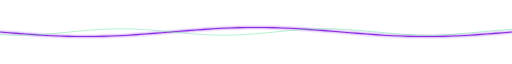
t = 0.00 s
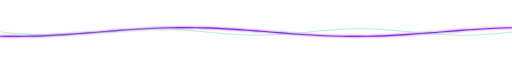
t = 0.83 s
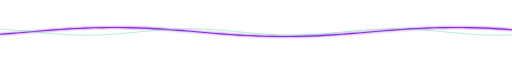
t = 1.67 s
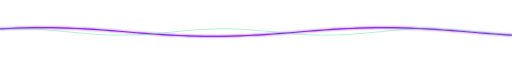
t = 2.50 s
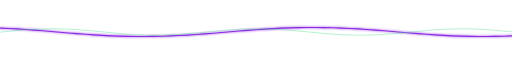
t = 3.33 s
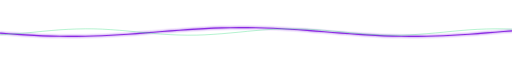
t = 4.17 s

The animated SVG that drew these frames (rendered in a browser with its animation timeline set to each time). Animation: 2 SMIL elements (animate=2); one cycle of 5.00 s, repeats indefinitely.

<svg xmlns="http://www.w3.org/2000/svg" width="900" height="50" viewBox="0 0 900 50"><defs><filter id="g" x="-30%" y="-30%" width="160%" height="160%"><feGaussianBlur stdDeviation="2" result="b"/><feMerge><feMergeNode in="b"/><feMergeNode in="SourceGraphic"/></feMerge></filter></defs><path d="M0,25.0L15,26.3L30,27.5L45,28.6L60,29.7L75,30.7L90,31.5L105,32.1L120,32.6L135,32.9L150,33.0L165,32.9L180,32.6L195,32.1L210,31.5L225,30.7L240,29.7L255,28.6L270,27.5L285,26.3L300,25.0L315,23.7L330,22.5L345,21.4L360,20.3L375,19.3L390,18.5L405,17.9L420,17.4L435,17.1L450,17.0L465,17.1L480,17.4L495,17.9L510,18.5L525,19.3L540,20.3L555,21.4L570,22.5L585,23.7L600,25.0L615,26.3L630,27.5L645,28.6L660,29.7L675,30.7L690,31.5L705,32.1L720,32.6L735,32.9L750,33.0L765,32.9L780,32.6L795,32.1L810,31.5L825,30.7L840,29.7L855,28.6L870,27.5L885,26.3L900,25.0" fill="none" stroke="#8A2BE2" stroke-width="2" stroke-linecap="round" filter="url(#g)"><animate attributeName="d" values="M0,25.0L15,26.3L30,27.5L45,28.6L60,29.7L75,30.7L90,31.5L105,32.1L120,32.6L135,32.9L150,33.0L165,32.9L180,32.6L195,32.1L210,31.5L225,30.7L240,29.7L255,28.6L270,27.5L285,26.3L300,25.0L315,23.7L330,22.5L345,21.4L360,20.3L375,19.3L390,18.5L405,17.9L420,17.4L435,17.1L450,17.0L465,17.1L480,17.4L495,17.9L510,18.5L525,19.3L540,20.3L555,21.4L570,22.5L585,23.7L600,25.0L615,26.3L630,27.5L645,28.6L660,29.7L675,30.7L690,31.5L705,32.1L720,32.6L735,32.9L750,33.0L765,32.9L780,32.6L795,32.1L810,31.5L825,30.7L840,29.7L855,28.6L870,27.5L885,26.3L900,25.0;M0,29.0L15,30.0L30,30.9L45,31.7L60,32.3L75,32.7L90,33.0L105,33.0L120,32.8L135,32.5L150,31.9L165,31.2L180,30.4L195,29.4L210,28.3L225,27.1L240,25.8L255,24.6L270,23.3L285,22.1L300,21.0L315,20.0L330,19.1L345,18.3L360,17.7L375,17.3L390,17.0L405,17.0L420,17.2L435,17.5L450,18.1L465,18.8L480,19.6L495,20.6L510,21.7L525,22.9L540,24.2L555,25.4L570,26.7L585,27.9L600,29.0L615,30.0L630,30.9L645,31.7L660,32.3L675,32.7L690,33.0L705,33.0L720,32.8L735,32.5L750,31.9L765,31.2L780,30.4L795,29.4L810,28.3L825,27.1L840,25.8L855,24.6L870,23.3L885,22.1L900,21.0;M0,31.9L15,32.5L30,32.8L45,33.0L60,33.0L75,32.7L90,32.3L105,31.7L120,30.9L135,30.0L150,29.0L165,27.9L180,26.7L195,25.4L210,24.2L225,22.9L240,21.7L255,20.6L270,19.6L285,18.8L300,18.1L315,17.5L330,17.2L345,17.0L360,17.0L375,17.3L390,17.7L405,18.3L420,19.1L435,20.0L450,21.0L465,22.1L480,23.3L495,24.6L510,25.8L525,27.1L540,28.3L555,29.4L570,30.4L585,31.2L600,31.9L615,32.5L630,32.8L645,33.0L660,33.0L675,32.7L690,32.3L705,31.7L720,30.9L735,30.0L750,29.0L765,27.9L780,26.7L795,25.4L810,24.2L825,22.9L840,21.7L855,20.6L870,19.6L885,18.8L900,18.1;M0,33.0L15,32.9L30,32.6L45,32.1L60,31.5L75,30.7L90,29.7L105,28.6L120,27.5L135,26.3L150,25.0L165,23.7L180,22.5L195,21.4L210,20.3L225,19.3L240,18.5L255,17.9L270,17.4L285,17.1L300,17.0L315,17.1L330,17.4L345,17.9L360,18.5L375,19.3L390,20.3L405,21.4L420,22.5L435,23.7L450,25.0L465,26.3L480,27.5L495,28.6L510,29.7L525,30.7L540,31.5L555,32.1L570,32.6L585,32.9L600,33.0L615,32.9L630,32.6L645,32.1L660,31.5L675,30.7L690,29.7L705,28.6L720,27.5L735,26.3L750,25.0L765,23.7L780,22.5L795,21.4L810,20.3L825,19.3L840,18.5L855,17.9L870,17.4L885,17.1L900,17.0;M0,31.9L15,31.2L30,30.4L45,29.4L60,28.3L75,27.1L90,25.8L105,24.6L120,23.3L135,22.1L150,21.0L165,20.0L180,19.1L195,18.3L210,17.7L225,17.3L240,17.0L255,17.0L270,17.2L285,17.5L300,18.1L315,18.8L330,19.6L345,20.6L360,21.7L375,22.9L390,24.2L405,25.4L420,26.7L435,27.9L450,29.0L465,30.0L480,30.9L495,31.7L510,32.3L525,32.7L540,33.0L555,33.0L570,32.8L585,32.5L600,31.9L615,31.2L630,30.4L645,29.4L660,28.3L675,27.1L690,25.8L705,24.6L720,23.3L735,22.1L750,21.0L765,20.0L780,19.1L795,18.3L810,17.7L825,17.3L840,17.0L855,17.0L870,17.2L885,17.5L900,18.1;M0,29.0L15,27.9L30,26.7L45,25.4L60,24.2L75,22.9L90,21.7L105,20.6L120,19.6L135,18.8L150,18.1L165,17.5L180,17.2L195,17.0L210,17.0L225,17.3L240,17.7L255,18.3L270,19.1L285,20.0L300,21.0L315,22.1L330,23.3L345,24.6L360,25.8L375,27.1L390,28.3L405,29.4L420,30.4L435,31.2L450,31.9L465,32.5L480,32.8L495,33.0L510,33.0L525,32.7L540,32.3L555,31.7L570,30.9L585,30.0L600,29.0L615,27.9L630,26.7L645,25.4L660,24.2L675,22.9L690,21.7L705,20.6L720,19.6L735,18.8L750,18.1L765,17.5L780,17.2L795,17.0L810,17.0L825,17.3L840,17.7L855,18.3L870,19.1L885,20.0L900,21.0;M0,25.0L15,23.7L30,22.5L45,21.4L60,20.3L75,19.3L90,18.5L105,17.9L120,17.4L135,17.1L150,17.0L165,17.1L180,17.4L195,17.9L210,18.5L225,19.3L240,20.3L255,21.4L270,22.5L285,23.7L300,25.0L315,26.3L330,27.5L345,28.6L360,29.7L375,30.7L390,31.5L405,32.1L420,32.6L435,32.9L450,33.0L465,32.9L480,32.6L495,32.1L510,31.5L525,30.7L540,29.7L555,28.6L570,27.5L585,26.3L600,25.0L615,23.7L630,22.5L645,21.4L660,20.3L675,19.3L690,18.5L705,17.9L720,17.4L735,17.1L750,17.0L765,17.1L780,17.4L795,17.9L810,18.5L825,19.3L840,20.3L855,21.4L870,22.5L885,23.7L900,25.0;M0,21.0L15,20.0L30,19.1L45,18.3L60,17.7L75,17.3L90,17.0L105,17.0L120,17.2L135,17.5L150,18.1L165,18.8L180,19.6L195,20.6L210,21.7L225,22.9L240,24.2L255,25.4L270,26.7L285,27.9L300,29.0L315,30.0L330,30.9L345,31.7L360,32.3L375,32.7L390,33.0L405,33.0L420,32.8L435,32.5L450,31.9L465,31.2L480,30.4L495,29.4L510,28.3L525,27.1L540,25.8L555,24.6L570,23.3L585,22.1L600,21.0L615,20.0L630,19.1L645,18.3L660,17.7L675,17.3L690,17.0L705,17.0L720,17.2L735,17.5L750,18.1L765,18.8L780,19.6L795,20.6L810,21.7L825,22.9L840,24.2L855,25.4L870,26.7L885,27.9L900,29.0;M0,18.1L15,17.5L30,17.2L45,17.0L60,17.0L75,17.3L90,17.7L105,18.3L120,19.1L135,20.0L150,21.0L165,22.1L180,23.3L195,24.6L210,25.8L225,27.1L240,28.3L255,29.4L270,30.4L285,31.2L300,31.9L315,32.5L330,32.8L345,33.0L360,33.0L375,32.7L390,32.3L405,31.7L420,30.9L435,30.0L450,29.0L465,27.9L480,26.7L495,25.4L510,24.2L525,22.9L540,21.7L555,20.6L570,19.6L585,18.8L600,18.1L615,17.5L630,17.2L645,17.0L660,17.0L675,17.3L690,17.7L705,18.3L720,19.1L735,20.0L750,21.0L765,22.1L780,23.3L795,24.6L810,25.8L825,27.1L840,28.3L855,29.4L870,30.4L885,31.2L900,31.9;M0,17.0L15,17.1L30,17.4L45,17.9L60,18.5L75,19.3L90,20.3L105,21.4L120,22.5L135,23.7L150,25.0L165,26.3L180,27.5L195,28.6L210,29.7L225,30.7L240,31.5L255,32.1L270,32.6L285,32.9L300,33.0L315,32.9L330,32.6L345,32.1L360,31.5L375,30.7L390,29.7L405,28.6L420,27.5L435,26.3L450,25.0L465,23.7L480,22.5L495,21.4L510,20.3L525,19.3L540,18.5L555,17.9L570,17.4L585,17.1L600,17.0L615,17.1L630,17.4L645,17.9L660,18.5L675,19.3L690,20.3L705,21.4L720,22.5L735,23.7L750,25.0L765,26.3L780,27.5L795,28.6L810,29.7L825,30.7L840,31.5L855,32.1L870,32.6L885,32.9L900,33.0;M0,18.1L15,18.8L30,19.6L45,20.6L60,21.7L75,22.9L90,24.2L105,25.4L120,26.7L135,27.9L150,29.0L165,30.0L180,30.9L195,31.7L210,32.3L225,32.7L240,33.0L255,33.0L270,32.8L285,32.5L300,31.9L315,31.2L330,30.4L345,29.4L360,28.3L375,27.1L390,25.8L405,24.6L420,23.3L435,22.1L450,21.0L465,20.0L480,19.1L495,18.3L510,17.7L525,17.3L540,17.0L555,17.0L570,17.2L585,17.5L600,18.1L615,18.8L630,19.6L645,20.6L660,21.7L675,22.9L690,24.2L705,25.4L720,26.7L735,27.9L750,29.0L765,30.0L780,30.9L795,31.7L810,32.3L825,32.7L840,33.0L855,33.0L870,32.8L885,32.5L900,31.9;M0,21.0L15,22.1L30,23.3L45,24.6L60,25.8L75,27.1L90,28.3L105,29.4L120,30.4L135,31.2L150,31.9L165,32.5L180,32.8L195,33.0L210,33.0L225,32.7L240,32.3L255,31.7L270,30.9L285,30.0L300,29.0L315,27.9L330,26.7L345,25.4L360,24.2L375,22.9L390,21.7L405,20.6L420,19.6L435,18.8L450,18.1L465,17.5L480,17.2L495,17.0L510,17.0L525,17.3L540,17.7L555,18.3L570,19.1L585,20.0L600,21.0L615,22.1L630,23.3L645,24.6L660,25.8L675,27.1L690,28.3L705,29.4L720,30.4L735,31.2L750,31.9L765,32.5L780,32.8L795,33.0L810,33.0L825,32.7L840,32.3L855,31.7L870,30.9L885,30.0L900,29.0;M0,25.0L15,26.3L30,27.5L45,28.6L60,29.7L75,30.7L90,31.5L105,32.1L120,32.6L135,32.9L150,33.0L165,32.9L180,32.6L195,32.1L210,31.5L225,30.7L240,29.7L255,28.6L270,27.5L285,26.3L300,25.0L315,23.7L330,22.5L345,21.4L360,20.3L375,19.3L390,18.5L405,17.9L420,17.4L435,17.1L450,17.0L465,17.1L480,17.4L495,17.9L510,18.5L525,19.3L540,20.3L555,21.4L570,22.5L585,23.7L600,25.0L615,26.3L630,27.5L645,28.6L660,29.7L675,30.7L690,31.5L705,32.1L720,32.6L735,32.9L750,33.0L765,32.9L780,32.6L795,32.1L810,31.5L825,30.7L840,29.7L855,28.6L870,27.5L885,26.3L900,25.0" dur="4.0s" repeatCount="indefinite"/></path><path d="M0,29.7L15,30.3L30,30.6L45,30.5L60,30.0L75,29.1L90,28.0L105,26.7L120,25.3L135,23.8L150,22.4L165,21.2L180,20.3L195,19.7L210,19.4L225,19.5L240,20.0L255,20.9L270,22.0L285,23.3L300,24.7L315,26.2L330,27.6L345,28.8L360,29.7L375,30.3L390,30.6L405,30.5L420,30.0L435,29.1L450,28.0L465,26.7L480,25.3L495,23.8L510,22.4L525,21.2L540,20.3L555,19.7L570,19.4L585,19.5L600,20.0L615,20.9L630,22.0L645,23.3L660,24.7L675,26.2L690,27.6L705,28.8L720,29.7L735,30.3L750,30.6L765,30.5L780,30.0L795,29.1L810,28.0L825,26.7L840,25.3L855,23.8L870,22.4L885,21.2L900,20.3" fill="none" stroke="#3DDC84" stroke-opacity=".45" stroke-width="1.5"><animate attributeName="d" values="M0,29.7L15,30.3L30,30.6L45,30.5L60,30.0L75,29.1L90,28.0L105,26.7L120,25.3L135,23.8L150,22.4L165,21.2L180,20.3L195,19.7L210,19.4L225,19.5L240,20.0L255,20.9L270,22.0L285,23.3L300,24.7L315,26.2L330,27.6L345,28.8L360,29.7L375,30.3L390,30.6L405,30.5L420,30.0L435,29.1L450,28.0L465,26.7L480,25.3L495,23.8L510,22.4L525,21.2L540,20.3L555,19.7L570,19.4L585,19.5L600,20.0L615,20.9L630,22.0L645,23.3L660,24.7L675,26.2L690,27.6L705,28.8L720,29.7L735,30.3L750,30.6L765,30.5L780,30.0L795,29.1L810,28.0L825,26.7L840,25.3L855,23.8L870,22.4L885,21.2L900,20.3;M0,27.6L15,28.8L30,29.7L45,30.3L60,30.6L75,30.5L90,30.0L105,29.1L120,28.0L135,26.7L150,25.3L165,23.8L180,22.4L195,21.2L210,20.3L225,19.7L240,19.4L255,19.5L270,20.0L285,20.9L300,22.0L315,23.3L330,24.7L345,26.2L360,27.6L375,28.8L390,29.7L405,30.3L420,30.6L435,30.5L450,30.0L465,29.1L480,28.0L495,26.7L510,25.3L525,23.8L540,22.4L555,21.2L570,20.3L585,19.7L600,19.4L615,19.5L630,20.0L645,20.9L660,22.0L675,23.3L690,24.7L705,26.2L720,27.6L735,28.8L750,29.7L765,30.3L780,30.6L795,30.5L810,30.0L825,29.1L840,28.0L855,26.7L870,25.3L885,23.8L900,22.4;M0,24.7L15,26.2L30,27.6L45,28.8L60,29.7L75,30.3L90,30.6L105,30.5L120,30.0L135,29.1L150,28.0L165,26.7L180,25.3L195,23.8L210,22.4L225,21.2L240,20.3L255,19.7L270,19.4L285,19.5L300,20.0L315,20.9L330,22.0L345,23.3L360,24.7L375,26.2L390,27.6L405,28.8L420,29.7L435,30.3L450,30.6L465,30.5L480,30.0L495,29.1L510,28.0L525,26.7L540,25.3L555,23.8L570,22.4L585,21.2L600,20.3L615,19.7L630,19.4L645,19.5L660,20.0L675,20.9L690,22.0L705,23.3L720,24.7L735,26.2L750,27.6L765,28.8L780,29.7L795,30.3L810,30.6L825,30.5L840,30.0L855,29.1L870,28.0L885,26.7L900,25.3;M0,22.0L15,23.3L30,24.7L45,26.2L60,27.6L75,28.8L90,29.7L105,30.3L120,30.6L135,30.5L150,30.0L165,29.1L180,28.0L195,26.7L210,25.3L225,23.8L240,22.4L255,21.2L270,20.3L285,19.7L300,19.4L315,19.5L330,20.0L345,20.9L360,22.0L375,23.3L390,24.7L405,26.2L420,27.6L435,28.8L450,29.7L465,30.3L480,30.6L495,30.5L510,30.0L525,29.1L540,28.0L555,26.7L570,25.3L585,23.8L600,22.4L615,21.2L630,20.3L645,19.7L660,19.4L675,19.5L690,20.0L705,20.9L720,22.0L735,23.3L750,24.7L765,26.2L780,27.6L795,28.8L810,29.7L825,30.3L840,30.6L855,30.5L870,30.0L885,29.1L900,28.0;M0,20.0L15,20.9L30,22.0L45,23.3L60,24.7L75,26.2L90,27.6L105,28.8L120,29.7L135,30.3L150,30.6L165,30.5L180,30.0L195,29.1L210,28.0L225,26.7L240,25.3L255,23.8L270,22.4L285,21.2L300,20.3L315,19.7L330,19.4L345,19.5L360,20.0L375,20.9L390,22.0L405,23.3L420,24.7L435,26.2L450,27.6L465,28.8L480,29.7L495,30.3L510,30.6L525,30.5L540,30.0L555,29.1L570,28.0L585,26.7L600,25.3L615,23.8L630,22.4L645,21.2L660,20.3L675,19.7L690,19.4L705,19.5L720,20.0L735,20.9L750,22.0L765,23.3L780,24.7L795,26.2L810,27.6L825,28.8L840,29.7L855,30.3L870,30.6L885,30.5L900,30.0;M0,19.4L15,19.5L30,20.0L45,20.9L60,22.0L75,23.3L90,24.7L105,26.2L120,27.6L135,28.8L150,29.7L165,30.3L180,30.6L195,30.5L210,30.0L225,29.1L240,28.0L255,26.7L270,25.3L285,23.8L300,22.4L315,21.2L330,20.3L345,19.7L360,19.4L375,19.5L390,20.0L405,20.9L420,22.0L435,23.3L450,24.7L465,26.2L480,27.6L495,28.8L510,29.7L525,30.3L540,30.6L555,30.5L570,30.0L585,29.1L600,28.0L615,26.7L630,25.3L645,23.8L660,22.4L675,21.2L690,20.3L705,19.7L720,19.4L735,19.5L750,20.0L765,20.9L780,22.0L795,23.3L810,24.7L825,26.2L840,27.6L855,28.8L870,29.7L885,30.3L900,30.6;M0,20.3L15,19.7L30,19.4L45,19.5L60,20.0L75,20.9L90,22.0L105,23.3L120,24.7L135,26.2L150,27.6L165,28.8L180,29.7L195,30.3L210,30.6L225,30.5L240,30.0L255,29.1L270,28.0L285,26.7L300,25.3L315,23.8L330,22.4L345,21.2L360,20.3L375,19.7L390,19.4L405,19.5L420,20.0L435,20.9L450,22.0L465,23.3L480,24.7L495,26.2L510,27.6L525,28.8L540,29.7L555,30.3L570,30.6L585,30.5L600,30.0L615,29.1L630,28.0L645,26.7L660,25.3L675,23.8L690,22.4L705,21.2L720,20.3L735,19.7L750,19.4L765,19.5L780,20.0L795,20.9L810,22.0L825,23.3L840,24.7L855,26.2L870,27.6L885,28.8L900,29.7;M0,22.4L15,21.2L30,20.3L45,19.7L60,19.4L75,19.5L90,20.0L105,20.9L120,22.0L135,23.3L150,24.7L165,26.2L180,27.6L195,28.8L210,29.7L225,30.3L240,30.6L255,30.5L270,30.0L285,29.1L300,28.0L315,26.7L330,25.3L345,23.8L360,22.4L375,21.2L390,20.3L405,19.7L420,19.4L435,19.5L450,20.0L465,20.9L480,22.0L495,23.3L510,24.7L525,26.2L540,27.6L555,28.8L570,29.7L585,30.3L600,30.6L615,30.5L630,30.0L645,29.1L660,28.0L675,26.7L690,25.3L705,23.8L720,22.4L735,21.2L750,20.3L765,19.7L780,19.4L795,19.5L810,20.0L825,20.9L840,22.0L855,23.3L870,24.7L885,26.2L900,27.6;M0,25.3L15,23.8L30,22.4L45,21.2L60,20.3L75,19.7L90,19.4L105,19.5L120,20.0L135,20.9L150,22.0L165,23.3L180,24.7L195,26.2L210,27.6L225,28.8L240,29.7L255,30.3L270,30.6L285,30.5L300,30.0L315,29.1L330,28.0L345,26.7L360,25.3L375,23.8L390,22.4L405,21.2L420,20.3L435,19.7L450,19.4L465,19.5L480,20.0L495,20.9L510,22.0L525,23.3L540,24.7L555,26.2L570,27.6L585,28.8L600,29.7L615,30.3L630,30.6L645,30.5L660,30.0L675,29.1L690,28.0L705,26.7L720,25.3L735,23.8L750,22.4L765,21.2L780,20.3L795,19.7L810,19.4L825,19.5L840,20.0L855,20.9L870,22.0L885,23.3L900,24.7;M0,28.0L15,26.7L30,25.3L45,23.8L60,22.4L75,21.2L90,20.3L105,19.7L120,19.4L135,19.5L150,20.0L165,20.9L180,22.0L195,23.3L210,24.7L225,26.2L240,27.6L255,28.8L270,29.7L285,30.3L300,30.6L315,30.5L330,30.0L345,29.1L360,28.0L375,26.7L390,25.3L405,23.8L420,22.4L435,21.2L450,20.3L465,19.7L480,19.4L495,19.5L510,20.0L525,20.9L540,22.0L555,23.3L570,24.7L585,26.2L600,27.6L615,28.8L630,29.7L645,30.3L660,30.6L675,30.5L690,30.0L705,29.1L720,28.0L735,26.7L750,25.3L765,23.8L780,22.4L795,21.2L810,20.3L825,19.7L840,19.4L855,19.5L870,20.0L885,20.9L900,22.0;M0,30.0L15,29.1L30,28.0L45,26.7L60,25.3L75,23.8L90,22.4L105,21.2L120,20.3L135,19.7L150,19.4L165,19.5L180,20.0L195,20.9L210,22.0L225,23.3L240,24.7L255,26.2L270,27.6L285,28.8L300,29.7L315,30.3L330,30.6L345,30.5L360,30.0L375,29.1L390,28.0L405,26.7L420,25.3L435,23.8L450,22.4L465,21.2L480,20.3L495,19.7L510,19.4L525,19.5L540,20.0L555,20.9L570,22.0L585,23.3L600,24.7L615,26.2L630,27.6L645,28.8L660,29.7L675,30.3L690,30.6L705,30.5L720,30.0L735,29.1L750,28.0L765,26.7L780,25.3L795,23.8L810,22.4L825,21.2L840,20.3L855,19.7L870,19.4L885,19.5L900,20.0;M0,30.6L15,30.5L30,30.0L45,29.1L60,28.0L75,26.7L90,25.3L105,23.8L120,22.4L135,21.2L150,20.3L165,19.7L180,19.4L195,19.5L210,20.0L225,20.9L240,22.0L255,23.3L270,24.7L285,26.2L300,27.6L315,28.8L330,29.7L345,30.3L360,30.6L375,30.5L390,30.0L405,29.1L420,28.0L435,26.7L450,25.3L465,23.8L480,22.4L495,21.2L510,20.3L525,19.7L540,19.4L555,19.5L570,20.0L585,20.9L600,22.0L615,23.3L630,24.7L645,26.2L660,27.6L675,28.8L690,29.7L705,30.3L720,30.6L735,30.5L750,30.0L765,29.1L780,28.0L795,26.7L810,25.3L825,23.8L840,22.4L855,21.2L870,20.3L885,19.7L900,19.4;M0,29.7L15,30.3L30,30.6L45,30.5L60,30.0L75,29.1L90,28.0L105,26.7L120,25.3L135,23.8L150,22.4L165,21.2L180,20.3L195,19.7L210,19.4L225,19.5L240,20.0L255,20.9L270,22.0L285,23.3L300,24.7L315,26.2L330,27.6L345,28.8L360,29.7L375,30.3L390,30.6L405,30.5L420,30.0L435,29.1L450,28.0L465,26.7L480,25.3L495,23.8L510,22.4L525,21.2L540,20.3L555,19.7L570,19.4L585,19.5L600,20.0L615,20.9L630,22.0L645,23.3L660,24.7L675,26.2L690,27.6L705,28.8L720,29.7L735,30.3L750,30.6L765,30.5L780,30.0L795,29.1L810,28.0L825,26.7L840,25.3L855,23.8L870,22.4L885,21.2L900,20.3" dur="5.0s" repeatCount="indefinite"/></path></svg>
